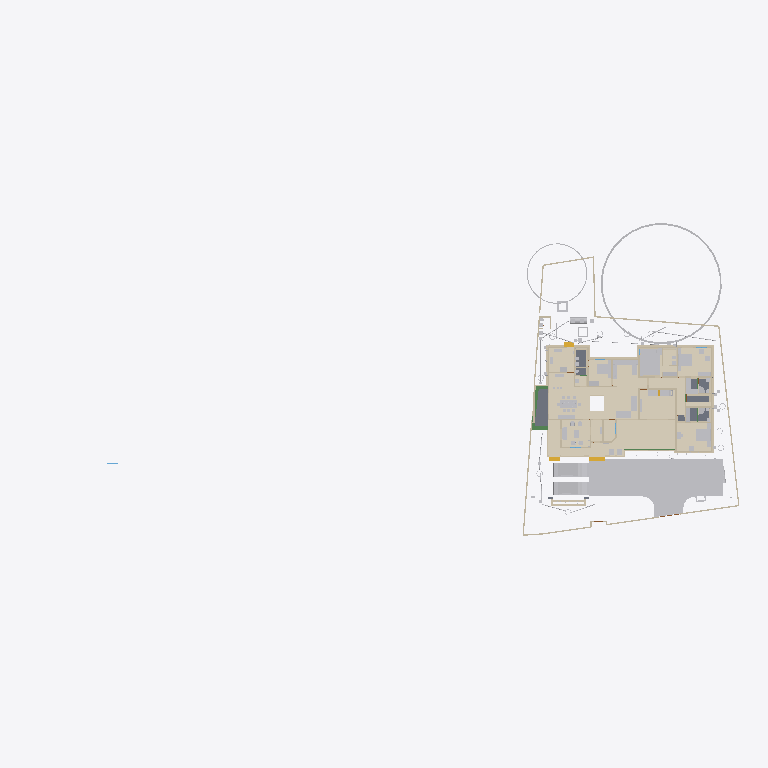
Plan cut of the same IFC building model at storey '00' (level 0.00 m, cut at 1.40 m), seen from above with north up, elements coloured by IFC class (only those large enough to see are counted): 42 walls (beige), 37 other elements (light grey), 17 coverings (cream), 5 slabs (grey), 4 beams (green), 3 stair flights (yellow). Cut surfaces are drawn darker.
Extent 101.4 m × 45.8 m × 45.1 m (x, y, z). Storeys (10): GF at 0.00 m; 00 at 0.00 m; FFtop at 0.00 m; GFLintel at 0.00 m; FF at 0.00 m; Footing at 0.00 m; Verandah at 0.00 m; Plumbing at 0.00 m; schedule at 0.00 m; Electrical at 0.00 m. Elements (1697): 378 IfcSystemFurnitureElement, 280 IfcWall, 252 IfcBeam, 135 IfcBuildingElementProxy, 80 IfcPipeSegment, 54 IfcCovering, 53 IfcWindow, 52 IfcFurniture, 50 IfcDoor, 50 IfcReinforcingBar, 44 IfcColumn, 33 IfcLightFixture.

HEADER;
FILE_DESCRIPTION(('ViewDefinition[DesignTransferView]'),'2;1');
FILE_NAME('Sreekesh.ifc','2026-05-09T17:54:56+05:30',(),(),'IfcOpenShell 0.8.5','Bonsai 0.8.5','Nobody');
FILE_SCHEMA(('IFC4X3'));
ENDSEC;
DATA;
#1=IFCPROJECT('0aPvmvJuf5owphcfiKWAsN',$,'My Project',$,$,$,$,(#14,#26),#9);
#30=IFCSITE('3jTVXq97zE2OZTfzZH9iYT',$,'My Site',$,$,#53,$,$,$,$,$,$,$,$);
#211744=IFCSITE('2pH2ecD1v9bgK8psTEcl$_',$,'Site',$,$,#547284,#211754,$,$,(8,52,49,300000),(76,38,36,300000),$,$,$);
#36=IFCBUILDING('3Bt1MypEf4fuqFfshm9kTs',$,'My Building',$,$,#59,$,$,$,$,$,$);
#333137=IFCBUILDING('2u05Cn$TD6OPdaLJzvNsxO',$,'GFWall',$,$,#507878,$,$,$,$,$,$);
#339211=IFCBUILDING('002Xt49mzDahM74jmffgUi',$,'GF-P',$,$,#507873,$,$,$,$,$,$);
#42=IFCBUILDINGSTOREY('3Yt8GBe1vE1Byt_$JKaQnQ',$,'GF',$,$,#509173,$,$,$,$);
#8023=IFCBUILDINGSTOREY('3LNq90aff4Xhn4xfthWyFx',$,'00',$,$,#8039,$,$,$,$);
#71986=IFCBUILDINGSTOREY('1ZF$IMkzjA5efl8XVVA8ry',$,'FFtop',$,$,#508468,$,$,$,$);
#72129=IFCBUILDINGSTOREY('1Nt2vvvNTB5u0X$NIke4ti',$,'GFLintel',$,$,#510858,$,$,$,$);
#83382=IFCBUILDINGSTOREY('2do7yjy$r1eOSN7_GxsK9f',$,'FF',$,$,#508248,$,$,$,$);
#301077=IFCBUILDINGSTOREY('1n3LFyF6X708Cvo1r86gbR',$,'Footing',$,$,#508478,$,$,$,$);
#360055=IFCBUILDINGSTOREY('2kU8qRmBnF7foRmD37T33I',$,'Verandah',$,$,#360071,$,$,$,$);
#367233=IFCBUILDINGSTOREY('3r39yX7tr10xAjP1zlM9FN',$,'Plumbing',$,$,#367249,$,$,$,$);
#436766=IFCBUILDINGSTOREY('2CUKbd$of0Yx1yz6tYDaJY',$,'schedule',$,$,#511718,$,$,$,$);
#442969=IFCBUILDINGSTOREY('0sffW$JV12jOzJZIPBAWvQ',$,'Electrical',$,$,#442985,$,$,$,$);
#363541=IFCCOURSE('0hYJyXEsXANxqeScN2ddTn',$,'Course',$,$,#364727,#363556,$,$);
#330851=IFCCOVERING('3kms8ObvT2A83v6EkiQCtZ',$,'Covering',$,$,#509913,#330862,$,$);
#345031=IFCCOVERING('3RPlCoLTXEkg2LQ5VmhLHT',$,'Covering',$,$,#361378,#345042,$,$);
#339298=IFCCOVERING('0RcNbxwC1BPO6vPsSe5hv0',$,'Covering',$,$,#509938,#339309,$,$);
#344036=IFCCOVERING('0d2zgKDdP8dwFGBu$GD38F',$,'Covering',$,$,#509973,#344047,$,$);
#158109=IFCGEOGRAPHICELEMENT('1ICn9VC11DLu$jSeyjW6na',$,'GeographicElement',$,$,#159277,#158141,$,$);
#344009=IFCCOVERING('2wUE701ff3ZBcv_UhuFthK',$,'Covering',$,$,#509963,#344020,$,$);
#339327=IFCCOVERING('2gdKm_COPCGQt2$pqnEIyy',$,'Covering',$,$,#509943,#339338,$,$);
#343848=IFCCOVERING('0UuWKOFoDDYvmplRYi7h7d',$,'Covering',$,$,#509948,#343859,$,$);
#70155=IFCVEHICLE('3fs_92XJnE9xh12t4cEAUA',$,'Vehicle',$,$,#189081,#70187,$,$);
#146729=IFCVEHICLE('0zRPRsukT96P6cuFPGiKs1',$,'Vehicle',$,$,#189086,#146742,$,$);
#330794=IFCSLAB('2m4RWmARb8ng3Ygm017ww6',$,'Slab',$,$,#509933,#330805,$,$);
#343931=IFCCOVERING('0kYX189Jf7CBGn9ceIdHnd',$,'Covering',$,$,#509958,#343942,$,$);
#343982=IFCCOVERING('3pEdpTjbjFLQ$oJNw_068r',$,'Covering',$,$,#510303,#343993,$,$);
#309133=IFCWALL('2VcyNDgMn9VgDTDYN_$YR$',$,'Wall',$,$,#508643,#309144,$,$);
#396658=IFCEARTHWORKSFILL('2kmR9kAlrAR8iK2Kv7W0RA',$,'Slab',$,$,#508898,#396657,$,.BACKFILL.);
#66022=IFCWALL('2FUeR5sFb9uwjJGdeVWABU',$,'Wall',$,$,#431152,#66028,$,$);
#343904=IFCCOVERING('2DZod39rv4RxPbk5$8U$JL',$,'Covering',$,$,#509968,#343915,$,$);
#330504=IFCSLAB('03xIm3ukzAoQYSdD2H4JTp',$,'Slab',$,$,#509883,#330515,$,$);
#343877=IFCCOVERING('3Wi1uDf0TEzBEG7DUo_LFE',$,'Covering',$,$,#509953,#343888,$,$);
#330623=IFCSLAB('2hl_cfSjf0sAYKs4IehkNU',$,'Slab',$,$,#509898,#330634,$,$);
#532540=IFCFURNITURE('3GPb$TX3bAaO0sNvhFpy4W',$,'Furniture',$,$,#538708,#532570,$,$);
#309107=IFCWALL('01iQiyD9jF981ZNgDvXuAr',$,'Wall',$,$,#508648,#309118,$,$);
#158156=IFCGEOGRAPHICELEMENT('2JlHSkVhjCZPlJyc1W8A6K',$,'GeographicElement',$,$,#159282,#158188,$,$);
#541370=IFCFURNITURE('3a6eTw$Kf5h8o62ViCN3B9',$,'Furniture',$,$,#542168,#541383,$,$);
#356144=IFCCOVERING('1zMDy9b99F78g0pPFmqkhi',$,'Covering',$,$,#509978,#356160,$,$);
#65997=IFCWALL('1DC2$ngnnDR8Q9h6mAR0js',$,'Wall',$,$,#345521,#66003,$,$);
#532526=IFCFURNITURE('3gB9$ESpzFY8X4BymaP12u',$,'Furniture',$,$,#532775,#532562,$,$);
#330654=IFCSLAB('0zeqns1fb6GQhZZBUNJUl9',$,'Slab',$,$,#509918,#330665,$,$);
#285749=IFCWALL('23M4dZECv7RPP4RWKkyrhY',$,'Wall.082',$,$,#435018,#285760,$,$);
#222195=IFCWALL('2ixJvC9dH599amejUM2w6G',$,'Wall',$,$,#293165,#222215,$,$);
#406470=IFCFURNITURE('0TjK6ZDxX03eSWHk61hTjB',$,'Furniture',$,$,#510218,#406469,$,$);
#330680=IFCSLAB('2fqwCXX4D8Vwt6ELtzQYwL',$,'Slab',$,$,#509923,#330691,$,$);
#3520=IFCWALL('1kfIyPN_b4JPSDED46DDvv',$,'Wall',$,$,#507918,#3526,$,$);
#410350=IFCFURNITURE('36fJsTb99Eyh2vWH1pKTwS',$,'Furniture',$,$,#510033,#410349,$,$);
#410217=IFCFURNITURE('17qZxJfnjAUwxgeyWuttn3',$,'Furniture',$,$,#510028,#410216,$,$);
#524552=IFCFURNITURE('1Rp$DFOJXFWOqRZHaLRtD$',$,'Cube',$,$,#526383,#524553,$,.BED.);
#90359=IFCWALL('3p_Mlr$7n7WPwtZxEevqS4',$,'Wall',$,$,#507938,#90370,$,$);
#539164=IFCCOVERING('2bjsifiGn0Ihn7g8thQhHS',$,'Covering',$,$,#539438,#539230,$,$);
#308639=IFCWALL('0UYp14YpP1MAW0yCb4nw87',$,'Wall',$,$,#508658,#308650,$,$);
#369916=IFCCOVERING('3HWV9OZZz6DxRQIJbYTFsv',$,'Covering',$,$,#509993,#369932,$,$);
#408776=IFCFURNITURE('2bin7WsULDjPeLfYKRFVAv',$,'Furniture',$,$,#526480,#408775,$,$);
#415580=IFCTANK('0zlhS4RPL7lRfPwGcdKWnU',$,'Tank',$,$,#532270,#530482,$,$);
#332270=IFCBEAM('2xaS$r06b4vf3tMS9n7DUs',$,'Beam',$,$,#360247,#332289,$,$);
#308743=IFCWALL('3Tnn_JHV999eTqU$lk38Gu',$,'Wall',$,$,#508668,#308754,$,$);
#226167=IFCWALL('1JVywoPUH41xuuLQv_Mf23',$,'Wall.082',$,$,#434788,#226178,$,$);
#345472=IFCWALL('0yhntx_XHBtOwqFxJIUy0e',$,'Wall.082',$,$,#345566,#345483,$,$);
#528805=IFCELECTRICAPPLIANCE('2815wh2PP0iwDPzxAV3Eup',$,'ElectricAppliance',$,$,#528923,#528831,'#08',$);
#356399=IFCCOVERING('2Adp7p7Vr1eu_pEkAkRGdd',$,'Covering',$,$,#509983,#356433,$,$);
#2872=IFCWALL('0VICnwrYLCM9IhHcjSiD9g',$,'Wall',$,$,#507923,#2879,$,$);
#545005=IFCCOVERING('3Kx6s9UwP66BUIcChqptN9',$,'Covering',$,$,#545088,#545071,$,$);
#309159=IFCWALL('1V_dIHu1r0A9eGkskasoOA',$,'Wall',$,$,#508673,#309170,$,$);
#18646=IFCWALL('20GHUXbGDFDBHE5XphavUy',$,'Wall',$,$,#507978,#18657,$,$);
#544275=IFCSYSTEMFURNITUREELEMENT('1bUNWPlkvE1Oobd$qv1NrE',$,'SystemFurnitureElement',$,$,#544688,#544286,$,$);
#517779=IFCSYSTEMFURNITUREELEMENT('3fPqnovFD6PBVCUAuJHDfW',$,'SystemFurnitureElement',$,$,#518458,#517790,$,$);
#285691=IFCWALL('3FXX66X1H7gQUhINB1ZqHj',$,'Wall.082',$,$,#434912,#285702,$,$);
#65947=IFCWALL('08s$eE7qfC1vtHJbeTdsNK',$,'Wall',$,$,#434943,#65953,$,$);
#24001=IFCWALL('3hphgpD2b28xqT53FPskSj',$,'Wall',$,$,#507968,#24012,$,$);
#41614=IFCSTAIRFLIGHT('3mjK21MVj5Wxp88atmNL9l',$,'StairFlight',$,$,#143920,#41646,$,2,1,0.150000005960464,0.25,.STRAIGHT.);
#18042=IFCWALL('3bhXUDB39FaPZW_NASdZlT',$,'Wall',$,$,#508023,#18053,$,$);
#414421=IFCWASTETERMINAL('3h7h8u_I98lOH4BWXVcUCV',$,'WasteTerminal',$,$,#532275,#530490,$,$);
#101757=IFCWALL('3Re5U6AfH5hRjhCU8HzlUQ',$,'Wall',$,$,#149415,#101777,$,$);
#406302=IFCFURNITURE('0QVhsRe3v2xh1mazg7g3pY',$,'Furniture',$,$,#549602,#549588,$,$);
#18525=IFCWALL('2nl9frQ2v9fwHEG6jroVG1',$,'Wall',$,$,#507973,#18536,$,$);
#327920=IFCBEAM('1u9voof95Cp8BkjJqPE6_U',$,'Beam',$,$,#360277,#327939,$,$);
#65878=IFCWALL('1RxXXtAKb3$uqm3spal5Ab',$,'Wall.049',$,$,#434824,#65884,$,$);
#110356=IFCWALL('3Jc2L501zCIf2lBfrewdbK',$,'Wall',$,$,#434868,#110367,$,$);
#3067=IFCWALL('3GZ$skLXf6OgGR8mfLciD_',$,'Wall',$,$,#507933,#3073,$,$);
#18672=IFCWALL('0s5YaOi8jF58ocUKtzFB68',$,'Wall',$,$,#507893,#18683,$,$);
#528963=IFCSYSTEMFURNITUREELEMENT('3jUUdxHyv5K9ABF7xUoMWM',$,'SystemFurnitureElement',$,$,#529024,#528976,$,$);
#8133=IFCWALL('2NV9tTUID8IOq7fV7oI$I_',$,'Wall',$,$,#149410,#8144,$,$);
#406109=IFCFURNITURE('055N_$xmX9ZQbc0CYFtvE3',$,'Furniture',$,$,#510138,#406108,$,$);
#411564=IFCFURNITURE('0yYwZAg3jFQvkxBxQ0MGp1',$,'Furniture',$,$,#510113,#411563,$,$);
#4072=IFCWALL('0Y3rN168r7Jxb0OqetfU7X',$,'Wall',$,$,#507988,#4083,$,$);
#528995=IFCSYSTEMFURNITUREELEMENT('0ycZib9KrBVOnpv$$tnR_Z',$,'SystemFurnitureElement',$,$,#529051,#529006,$,$);
#18194=IFCWALL('1AbV9w0nLBfPekv$ii5eki',$,'Wall',$,$,#507943,#18205,$,$);
#523669=IFCSYSTEMFURNITUREELEMENT('1BLwOiLtL8NvU3rrkohp3Z',$,'SystemFurnitureElement',$,$,#526388,#523680,$,$);
#93900=IFCBEAM('0gdpNefCnB7wAvxTxiZvHd',$,'Beam',$,$,#509828,#93911,$,$);
#18431=IFCWALL('0_Fa$t1jbFZejYJKQtXQPU',$,'Wall',$,$,#508043,#18442,$,$);
#411752=IFCFURNITURE('3keQdM9i5FJ9JBwmsM_Qg3',$,'Furniture',$,$,#510098,#411751,$,$);
#205023=IFCWALL('2UCXlaZiz9gRZ4iLCU3mzL',$,'Wall',$,$,#508003,#205034,$,$);
#79990=IFCSTAIRFLIGHT('1DnY2XVefC_QhnIFzju6yh',$,'StairFlight',$,$,#427783,#148959,$,$,$,$,$,$);
#432166=IFCPIPESEGMENT('0tLcvRcXL2le8y4Ii9y0q8',$,'PipeSegment',$,$,#434483,#432200,$,.FLEXIBLESEGMENT.);
#308821=IFCWALL('1i1s3DTsXFIxiXVYQrmqhu',$,'Wall',$,$,#508743,#308832,$,$);
#356323=IFCCOVERING('0Kr30ECcLEcfNCKSKvTgbF',$,'Covering',$,$,#510258,#356375,$,$);
#41688=IFCSTAIRFLIGHT('0VcD2gJAfBIuw$lMxDzKKO',$,'StairFlight',$,$,#283276,#118718,$,2,1,0.150000005960464,0.25,.STRAIGHT.);
#308769=IFCWALL('0xmH1CcLrCkO3bPyH31QKs',$,'Wall',$,$,#508713,#308780,$,$);
#16913=IFCWALL('3FSYpd1tn9SgCqZ8sPMfkT',$,'Wall',$,$,#508228,#16924,$,$);
#436119=IFCPIPESEGMENT('0Ins4u5i19XO17trhKxKii',$,'PipeSegment',$,$,#436198,#436153,$,.FLEXIBLESEGMENT.);
#475944=IFCFURNITURE('2h$xyDIVv6ngUxrtGwU453',$,'Furniture',$,$,#547314,#475953,$,$);
#4251=IFCWALL('0Bt3ZVIAf4Xxxu9dLd3uEo',$,'Wall',$,$,#507903,#4262,$,$);
#18348=IFCWALL('1c7n2BYDr8yh53xvaRXxqS',$,'Wall',$,$,#507913,#18359,$,$);
#2959=IFCWALL('3OEI3BHmD4XPtrMwXvI884',$,'Wall',$,$,#546380,#2970,$,$);
#309185=IFCWALL('1RTxTTrCL8QeAofqzjoycv',$,'Wall',$,$,#508628,#309196,$,$);
#120632=IFCWALL('2Lqjpf9Aj0Vh1iBvOWYUCR',$,'Wall',$,$,#507993,#120643,$,$);
#3151=IFCWALL('2frHB1bR9FtP23RXamn7Ko',$,'Wall',$,$,#508018,#3162,$,$);
#529320=IFCSYSTEMFURNITUREELEMENT('2YaI3mn6v6JxiVsyBuvwwD',$,'SystemFurnitureElement',$,$,#529659,#529331,$,$);
#414527=IFCWASTETERMINAL('0v1hqfc$r1$wf5R2fPkqwY',$,'WasteTerminal',$,$,#532285,#530579,$,$);
#4009=IFCWALL('2lHSG51rHEfeNsY_Rnf304',$,'Wall',$,$,#507888,#4020,$,$);
#487833=IFCELECTRICAPPLIANCE('1p4CeRyr5Ahfxe1LVhmrOv',$,'ElectricAppliance',$,$,#499608,#487862,'#02A',$);
#413911=IFCSANITARYTERMINAL('3sA1eoE299ufpxJw1HaYmz',$,'SanitaryTerminal',$,$,#431247,#527864,$,$);
#18016=IFCWALL('2qNYwIywzDnw0eOADeB3_0',$,'Wall',$,$,#507953,#18027,$,$);
#414203=IFCSANITARYTERMINAL('1TZeRF9t54uwS6h95ZvvLS',$,'SanitaryTerminal',$,$,#431252,#414202,$,$);
#308717=IFCWALL('1jaYwZHOvAA9UIXqG7_4GL',$,'Wall',$,$,#508728,#308728,$,$);
#327954=IFCBEAM('0sP03oSW15$QcfoTPLiBso',$,'Beam',$,$,#360297,#327973,$,$);
#405275=IFCFURNITURE('0Tjm9jror8bPxG689sHAj8',$,'Furniture',$,$,#510043,#405274,$,$);
#407636=IFCFURNITURE('0VTCb1Evn558OH68N69Eaz',$,'Furniture',$,$,#510143,#407635,$,$);
#497548=IFCTANK('3oAoB5BAv6UPrrU3xjv_yM',$,'Tank',$,$,#532093,#530352,$,$);
ENDSEC;
